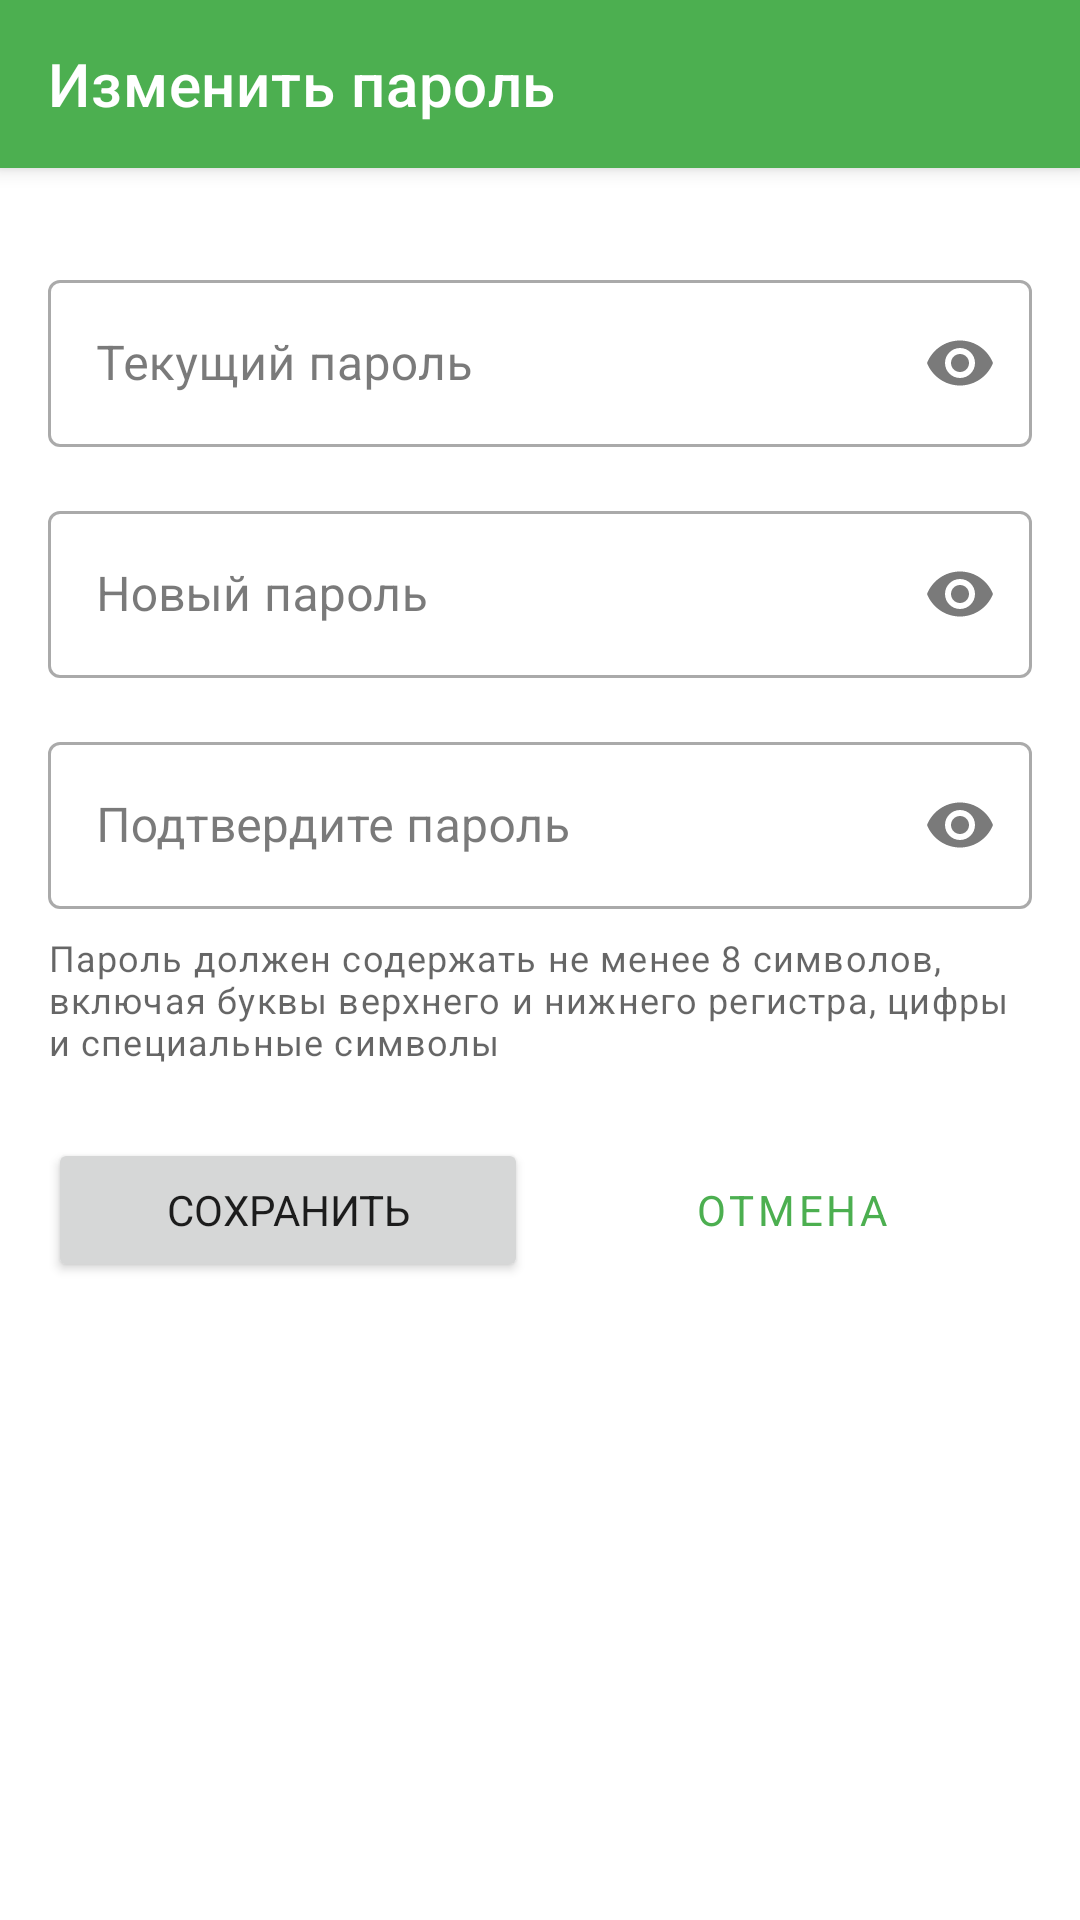

Android layout source for this screen:
<!-- AndroidManifest.xml: application theme Theme.MyWorldApp2 -->
<!-- res/layout/fragment_change_password.xml -->
<?xml version="1.0" encoding="utf-8"?>
<androidx.coordinatorlayout.widget.CoordinatorLayout
    xmlns:android="http://schemas.android.com/apk/res/android"
    xmlns:app="http://schemas.android.com/apk/res-auto"
    xmlns:tools="http://schemas.android.com/tools"
    android:layout_width="match_parent"
    android:layout_height="match_parent"
    tools:context=".ui.fragment.ChangePasswordFragment">

    <com.google.android.material.appbar.AppBarLayout
        android:id="@+id/app_bar"
        android:layout_width="match_parent"
        android:layout_height="wrap_content"
        android:theme="@style/ThemeOverlay.AppCompat.Dark.ActionBar">

        <androidx.appcompat.widget.Toolbar
            android:id="@+id/toolbar"
            android:layout_width="match_parent"
            android:layout_height="?attr/actionBarSize"
            android:background="?attr/colorPrimary"
            app:popupTheme="@style/ThemeOverlay.AppCompat.Light"
            app:title="@string/change_password" />

    </com.google.android.material.appbar.AppBarLayout>

    <androidx.core.widget.NestedScrollView
        android:layout_width="match_parent"
        android:layout_height="match_parent"
        app:layout_behavior="@string/appbar_scrolling_view_behavior">

        <androidx.constraintlayout.widget.ConstraintLayout
            android:layout_width="match_parent"
            android:layout_height="wrap_content"
            android:padding="16dp">

            
            <com.google.android.material.textfield.TextInputLayout
                android:id="@+id/til_current_password"
                style="@style/Widget.MaterialComponents.TextInputLayout.OutlinedBox"
                android:layout_width="match_parent"
                android:layout_height="wrap_content"
                android:layout_marginTop="16dp"
                android:hint="@string/current_password"
                app:layout_constraintEnd_toEndOf="parent"
                app:layout_constraintStart_toStartOf="parent"
                app:layout_constraintTop_toTopOf="parent"
                app:endIconMode="password_toggle">

                <com.google.android.material.textfield.TextInputEditText
                    android:id="@+id/et_current_password"
                    android:layout_width="match_parent"
                    android:layout_height="wrap_content"
                    android:inputType="textPassword" />
            </com.google.android.material.textfield.TextInputLayout>

            
            <com.google.android.material.textfield.TextInputLayout
                android:id="@+id/til_new_password"
                style="@style/Widget.MaterialComponents.TextInputLayout.OutlinedBox"
                android:layout_width="match_parent"
                android:layout_height="wrap_content"
                android:layout_marginTop="16dp"
                android:hint="@string/new_password"
                app:layout_constraintEnd_toEndOf="parent"
                app:layout_constraintStart_toStartOf="parent"
                app:layout_constraintTop_toBottomOf="@id/til_current_password"
                app:endIconMode="password_toggle">

                <com.google.android.material.textfield.TextInputEditText
                    android:id="@+id/et_new_password"
                    android:layout_width="match_parent"
                    android:layout_height="wrap_content"
                    android:inputType="textPassword" />
            </com.google.android.material.textfield.TextInputLayout>

            
            <com.google.android.material.textfield.TextInputLayout
                android:id="@+id/til_confirm_password"
                style="@style/Widget.MaterialComponents.TextInputLayout.OutlinedBox"
                android:layout_width="match_parent"
                android:layout_height="wrap_content"
                android:layout_marginTop="16dp"
                android:hint="@string/confirm_password"
                app:layout_constraintEnd_toEndOf="parent"
                app:layout_constraintStart_toStartOf="parent"
                app:layout_constraintTop_toBottomOf="@id/til_new_password"
                app:endIconMode="password_toggle">

                <com.google.android.material.textfield.TextInputEditText
                    android:id="@+id/et_confirm_password"
                    android:layout_width="match_parent"
                    android:layout_height="wrap_content"
                    android:inputType="textPassword" />
            </com.google.android.material.textfield.TextInputLayout>

            
            <TextView
                android:id="@+id/tv_password_requirements"
                android:layout_width="match_parent"
                android:layout_height="wrap_content"
                android:layout_marginTop="8dp"
                android:text="@string/password_requirements"
                android:textAppearance="?attr/textAppearanceCaption"
                android:textColor="?android:attr/textColorSecondary"
                app:layout_constraintEnd_toEndOf="parent"
                app:layout_constraintStart_toStartOf="parent"
                app:layout_constraintTop_toBottomOf="@id/til_confirm_password" />

            
            <Button
                android:id="@+id/btn_save"
                android:layout_width="0dp"
                android:layout_height="wrap_content"
                android:layout_marginTop="24dp"
                android:layout_marginEnd="4dp"
                android:text="@string/save"
                app:layout_constraintEnd_toStartOf="@id/btn_cancel"
                app:layout_constraintStart_toStartOf="parent"
                app:layout_constraintTop_toBottomOf="@id/tv_password_requirements" />

            <Button
                android:id="@+id/btn_cancel"
                style="@style/Widget.MaterialComponents.Button.OutlinedButton"
                android:layout_width="0dp"
                android:layout_height="wrap_content"
                android:layout_marginStart="4dp"
                android:text="@string/cancel"
                app:layout_constraintEnd_toEndOf="parent"
                app:layout_constraintStart_toEndOf="@id/btn_save"
                app:layout_constraintTop_toTopOf="@id/btn_save" />

        </androidx.constraintlayout.widget.ConstraintLayout>
    </androidx.core.widget.NestedScrollView>

    
    <ProgressBar
        android:id="@+id/progress_bar"
        android:layout_width="wrap_content"
        android:layout_height="wrap_content"
        android:layout_gravity="center"
        android:visibility="gone" />

</androidx.coordinatorlayout.widget.CoordinatorLayout>
<!-- resources referenced by this layout -->
<resources>
  <string name="cancel">Отмена</string>
  <string name="change_password">Изменить пароль</string>
  <string name="confirm_password">Подтвердите пароль</string>
  <string name="current_password">Текущий пароль</string>
  <string name="new_password">Новый пароль</string>
  <string name="password_requirements">Пароль должен содержать не менее 8 символов, включая буквы верхнего и нижнего регистра, цифры и специальные символы</string>
  <string name="save">Сохранить</string>
  <color name="primary">#4CAF50</color>
  <color name="primary_variant">#388E3C</color>
  <color name="white">#FFFFFFFF</color>
  <color name="secondary">#FF9800</color>
  <color name="secondary_variant">#F57C00</color>
  <color name="black">#FF000000</color>
  <color name="background_light">#FFFFFF</color>
  <color name="surface_light">#FFFFFF</color>
  <color name="text_primary_light">#212121</color>
  <color name="error">#F44336</color>
  <style name="TextAppearance.App.Headline1" parent="TextAppearance.MaterialComponents.Headline1">
          <item name="fontFamily">sans-serif-light</item>
          <item name="android:fontFamily">sans-serif-light</item>
          <item name="android:textSize">96sp</item>
      </style>
  <style name="TextAppearance.App.Headline2" parent="TextAppearance.MaterialComponents.Headline2">
          <item name="fontFamily">sans-serif-light</item>
          <item name="android:fontFamily">sans-serif-light</item>
          <item name="android:textSize">60sp</item>
      </style>
  <style name="TextAppearance.App.Headline3" parent="TextAppearance.MaterialComponents.Headline3">
          <item name="fontFamily">sans-serif</item>
          <item name="android:fontFamily">sans-serif</item>
          <item name="android:textSize">48sp</item>
      </style>
  <style name="TextAppearance.App.Headline4" parent="TextAppearance.MaterialComponents.Headline4">
          <item name="fontFamily">sans-serif</item>
          <item name="android:fontFamily">sans-serif</item>
          <item name="android:textSize">34sp</item>
      </style>
  <style name="TextAppearance.App.Headline5" parent="TextAppearance.MaterialComponents.Headline5">
          <item name="fontFamily">sans-serif</item>
          <item name="android:fontFamily">sans-serif</item>
          <item name="android:textSize">24sp</item>
      </style>
  <style name="TextAppearance.App.Headline6" parent="TextAppearance.MaterialComponents.Headline6">
          <item name="fontFamily">sans-serif-medium</item>
          <item name="android:fontFamily">sans-serif-medium</item>
          <item name="android:textSize">20sp</item>
      </style>
  <style name="TextAppearance.App.Subtitle1" parent="TextAppearance.MaterialComponents.Subtitle1">
          <item name="fontFamily">sans-serif</item>
          <item name="android:fontFamily">sans-serif</item>
          <item name="android:textSize">16sp</item>
      </style>
  <style name="TextAppearance.App.Subtitle2" parent="TextAppearance.MaterialComponents.Subtitle2">
          <item name="fontFamily">sans-serif-medium</item>
          <item name="android:fontFamily">sans-serif-medium</item>
          <item name="android:textSize">14sp</item>
      </style>
  <style name="TextAppearance.App.Body1" parent="TextAppearance.MaterialComponents.Body1">
          <item name="fontFamily">sans-serif</item>
          <item name="android:fontFamily">sans-serif</item>
          <item name="android:textSize">16sp</item>
      </style>
  <style name="TextAppearance.App.Body2" parent="TextAppearance.MaterialComponents.Body2">
          <item name="fontFamily">sans-serif</item>
          <item name="android:fontFamily">sans-serif</item>
          <item name="android:textSize">14sp</item>
      </style>
  <style name="TextAppearance.App.Caption" parent="TextAppearance.MaterialComponents.Caption">
          <item name="fontFamily">sans-serif</item>
          <item name="android:fontFamily">sans-serif</item>
          <item name="android:textSize">12sp</item>
      </style>
</resources>
